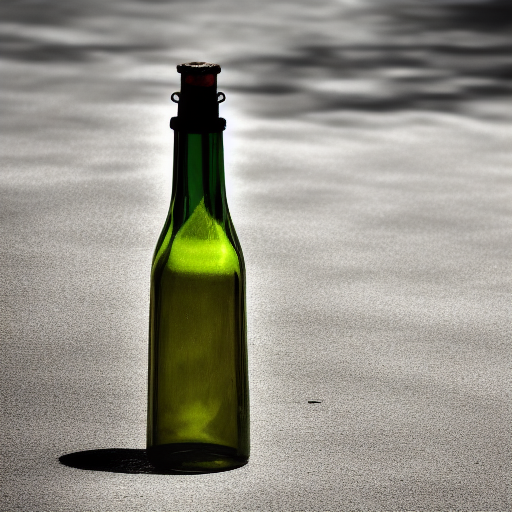
Generation parameters embedded in this image by AUTOMATIC1111 Stable Diffusion web UI or a fork of it (Forge, ...) (PNG 'parameters' text chunk):
a photo of a bottle
Steps: 20, Sampler: Euler a, CFG scale: 7, Seed: 1517526206, Size: 512x512, Model hash: 7460a6fa